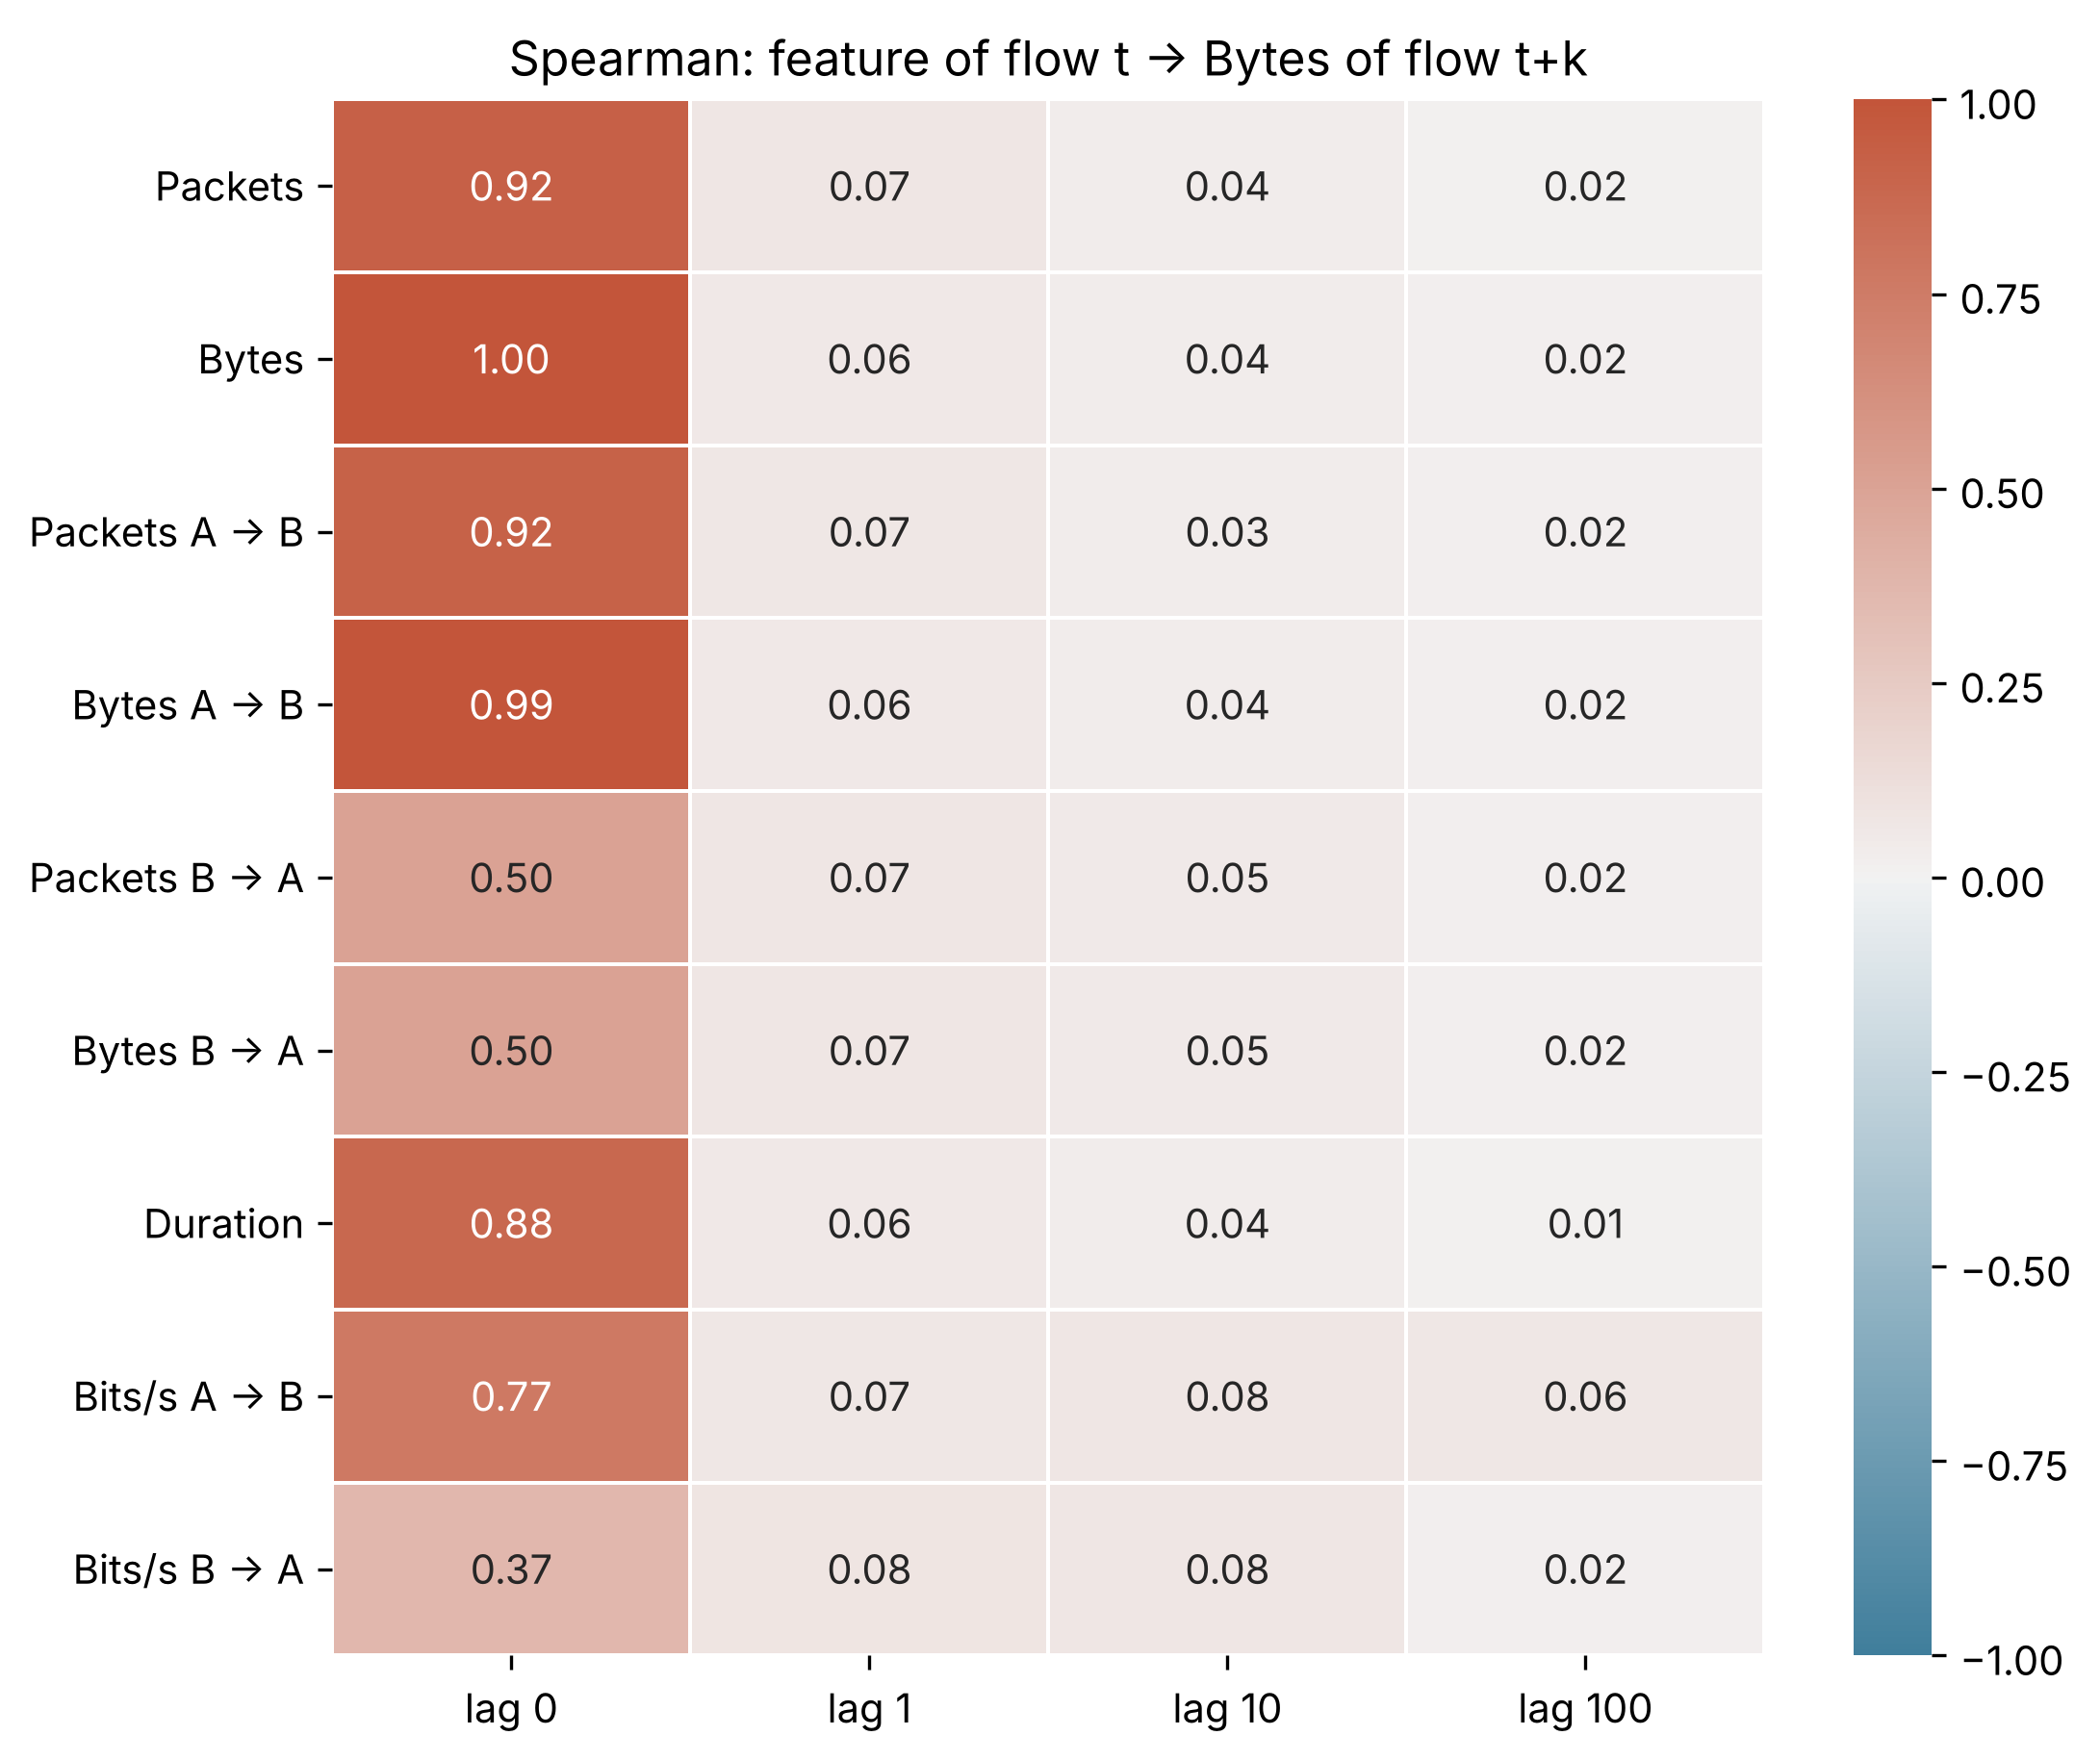

The table this chart was drawn from, first rows:
Feature of flow t vs Bytes of flow t+k, lag 0, lag 1, lag 10, lag 100
Packets, 0.9249, 0.07162, 0.03518, 0.01538
Bytes, 1.0, 0.06004, 0.03877, 0.02007
Packets A → B, 0.9198, 0.06854, 0.03333, 0.01652
Bytes A → B, 0.9947, 0.05677, 0.03648, 0.02254
Packets B → A, 0.5033, 0.07492, 0.05398, 0.02201
Bytes B → A, 0.5032, 0.07497, 0.05281, 0.02008
Duration, 0.8798, 0.06052, 0.03529, 0.009638
Bits/s A → B, 0.7705, 0.06965, 0.07616, 0.06356
Bits/s B → A, 0.369, 0.08149, 0.07531, 0.02306
